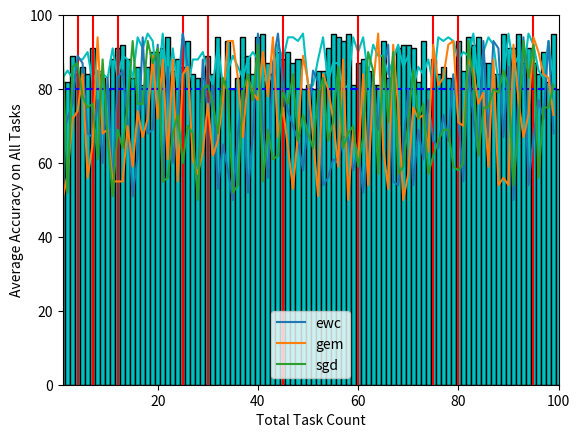
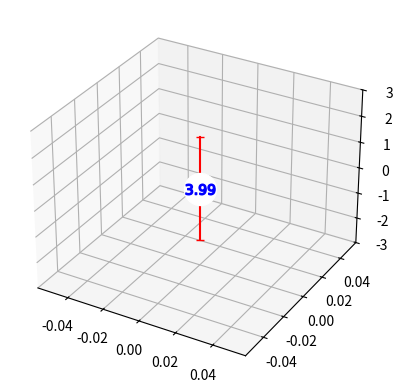

Write Python code to recreate these figures, in order.
import numpy as np
from mpl_toolkits.mplot3d import axes3d
import matplotlib.pyplot as plt
from matplotlib import cm

def plot_line_avg_acc(avg_accuracies, expansion_markers, threshold):

    plt.plot(avg_accuracies, color='c')
    plt.ylabel('Average Accuracy on All Tasks')
    plt.xlabel('Total Task Count')
    plt.xlim(1, len(avg_accuracies))
    plt.ylim(50, 100)

    for marker in expansion_markers:
        plt.axvline(x=marker, color='r')

    plt.axhline(y=threshold, color='b', linestyle='dashed')

    plt.show()

def plot_bar_each_task_acc(single_task_accuracies):

    x_values = np.arange(1, len(single_task_accuracies) + 1)

    plt.bar(x_values, width=1, height=single_task_accuracies, align='center', color='c', edgecolor='k')

    plt.ylabel('Accuracy')
    plt.xlabel('Task')
    plt.xlim(0, len(single_task_accuracies) + 1)
    plt.ylim(50, 100)

    plt.show()

def plot_line_compare_avg_accs(avg_accuracies, labels):

    for index, data in enumerate(avg_accuracies):
        plt.plot(data, label=labels[index])

    plt.ylabel('Average Accuracy on All Tasks')
    plt.xlabel('Total Task Count')
    plt.xlim(1, 100)
    plt.ylim(0, 100)
    plt.legend()

    plt.show()

def plot_wireframe_weight_surface(weights, minz, maxz):

    fig = plt.figure()
    ax = fig.add_subplot(111, projection='3d')

    X = np.arange(0, len(weights[0]))
    Y = np.arange(0, len(weights))
    X, Y = np.meshgrid(X, Y)
    Z = weights

    #ax.scatter(X, Y, Z, marker='.')

    upper_bound = np.amax(weights, axis=(0, 1))

    Z = np.full(weights.shape, upper_bound)

    #ax.plot_wireframe(X, Y, Z, rstride=10, cstride=100, color='g')

    lower_bound = np.amin(weights, axis=(0, 1))

    Z = np.full(weights.shape, lower_bound)

    #ax.plot_wireframe(X, Y, Z, rstride=10, cstride=100, color='g')

    ax.plot([0, 0], [0, 0], [upper_bound, lower_bound], marker="_", color='r')

    ax.plot([0], [0], [0], 'o', color='white', markersize=23)
    ax.plot([0], [0], [0], 'k', marker="$%5.04s$" % str(upper_bound - lower_bound), color='b',
                 markersize=21)

    ax.set_zlim(minz, maxz)

    plt.show()


# to demonstrate figure appearances
if __name__ == "__main__":

    avg_accs = np.random.randint(80, 96, 100)
    expansion_tasks = [4, 7, 12, 25, 30, 45, 60, 75, 80, 95]

    plot_line_avg_acc(avg_accs, expansion_tasks, 80)

    single_task_accuracies = np.random.randint(80, 96, 100)

    plot_bar_each_task_acc(single_task_accuracies)

    avg_accs_compare = np.random.randint(50, 96, (3, 100))
    labels = ['ewc', 'gem', 'sgd']

    plot_line_compare_avg_accs(avg_accs_compare, labels)

    weight_values = np.random.uniform(-2, 2, (50, 784))

    plot_wireframe_weight_surface(weight_values, -3, 3)